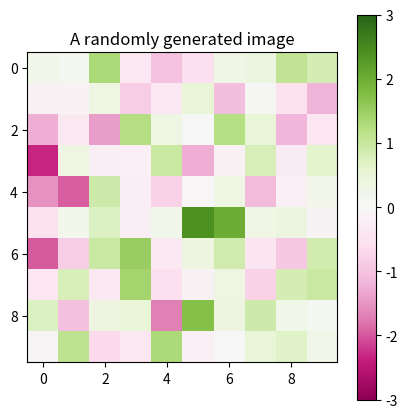
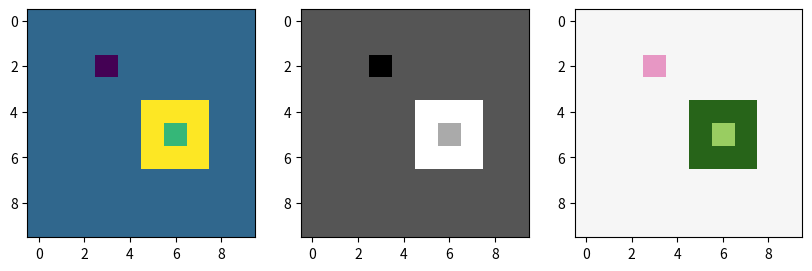

Python code for these plots, in order:
import sys
print(sys.version)

# Setup and Helper Code
import numpy as np
import matplotlib.pyplot as plt

# Generate some fake data
fake_image = np.random.normal(size=(10, 10))

# Make the figure
fig = plt.figure(figsize=(5, 5), dpi=300)
ax = plt.gca()
im_plt = ax.imshow(fake_image, cmap='PiYG', vmin=-3, vmax=3)
ax.set_title("A randomly generated image")
fig.colorbar(im_plt, ax=ax)

# Supress any returns by adding None
None

foo = 5
bar = 1.00002

print(f"The value of 'foo' is {foo}")
print(f"The value of 'bar' is {bar}")
print(f"The value of 'bar' is {bar:0.2} (to 1 decimal place)")
print("Notice that without prepending the 'f', I cannot {escape} the string!")
print("I can print long, multi-line "
      "strings with ease.")
print(f"Ending a command with an equal's sign allows "
      f"for easy debugging: e.g., {foo=} and {bar=}")

a_tuple = (1, 2, 3)  # also: tuple(data)

print(f"{a_tuple=}")
print(f"{a_tuple[0]=}")
print(f"{a_tuple[-1]=}")
print(f"{len(a_tuple)=}")

a_list = [0, 1, 2, 3, 4, 5, 6, 7, 8, 9]  # also: list(data)
print(f"Base list: {a_list=}")
a_list.append(10)
print(f"After appending: {a_list=}")
print(f"Slicing: {a_list[2:4]=}")
print(f"Slicing: {a_list[2:]=}")
print(f"Slicing: {a_list[:5]=}")
print(f"Slicing (even elements): {a_list[::2]=}")
print(f"Slicing (odd elements): {a_list[1::2]=}")

some_set = {1, 2, 3, 3, 3}  # also: set(data)
another_set = {3, 4, 5}

print(f"A set: {some_set}")
print(f"Set Union: {some_set.union(another_set)}")
print(f"Set Intersection: {some_set.intersection(another_set)}")
print(f"Set Difference: {some_set.difference(another_set)}")
print(f"Set Difference (again): {some_set - another_set}")

print("Simple Looping:")
for el in a_list[2:5]:
    print(f"{el=}")
    
print("\n'enumerate' also gives you an index.")
print("This is faster than a C++ style list that uses the index to ... index directly.")
for ind, el in enumerate(a_list[2:5]):
    print(f"{ind}: {el=}")

print("\n'zip' allows you to merge multiple lists and loop over them.")
print("Be careful if your lists are different lengths.")
some_names = ['Leckie', 'Jemisin', 'Butler']
for el_a, el_b in zip(a_list, some_names):
    print(f"{el_a=}, {el_b=}")

print("\nYou can also iterate over a set (though order is not deterministic).")
for el in some_set:
    print(f"{el=}")

print("\nThe 'range' function allows you to loop over a range of numbers")
for el in range(10, 15):
    print(f"{el=}")

# C++ way
new_list_cpp = []
for el in a_list:
    new_list_cpp.append(el + 2)

print(f"{new_list_cpp=}")

# Pythonic way
new_list_py = [el + 2 for el in a_list]
print(f"{new_list_cpp=}")

some_dictionary = {
    'a': 0,
    'b': [1, 2],
    ('a', 'b'): [3, 4, 5]
}

print("Let's get some values from the dictionary:")
print(f"  {some_dictionary['a']=}")
print(f"  {some_dictionary['b']=}")
print(f"  {some_dictionary[('a', 'b')]=}")

print("Print the keys:")
for k in some_dictionary.keys():
    print(f"  {k=}")
    
print("Print the values:")
for v in some_dictionary.values():
    print(f"  {v=}")

print("Print the items:")
for k, v in some_dictionary.items():
    print(f"  [{k=}] -> {v=}")

def simple_printing_function(a, b, c):
    """Print the arguments a, b, c."""
    print("\nInside the simple printing function:")
    print(f"  a: {a}")
    print(f"  b: {b}")
    print(f"  c: {c}")

print("\nNote: a function returns 'None' when there is no return statement.")

print(f"from {simple_printing_function(1, 2, 3) = }")
print(f"from {simple_printing_function(a=1, b=2, c=3) = }")
print(f"from {simple_printing_function(b=1, c=2, a=3) = }")
print("(It is bad practice to switch argument order.)")


def complex_printing_function(a, b=2, c=None):
    """Print the arguments a, b, c with some defaults. 
    Returns [a, b] if no value for c is passed."""
    print("\nInside the complex printing function:")
    print(f"  a: {a}")
    print(f"  b: {b}")
    if c is not None:
        print(f"  c: {c}")
    else:
        print(f"  c is None (returning a value)")
        return [a, b]
        
print(f"\nWe can also add default values:")
print(f"from {complex_printing_function(1) = }")
print(f"from {complex_printing_function(a=1) = }")
print(f"from {complex_printing_function(a=1) = }")
print(f"from {complex_printing_function(a=1, c=5) = }")

class Foo(object):
    """A simple example class."""
    
    def __init__(self, val):
        self.val = val
        
    def val_times_two(self):
        return self.val * 2
    
foo_a = Foo(5.0)
foo_b = Foo(3.0)
foo_b.val = 10.0

print("Some examples:")
print(f"  {foo_a.val=}")
print(f"  {foo_a.val_times_two()=}")
print(f"  {foo_b.val=}")
print(f"  {foo_b.val_times_two()=}")

import numpy as np

# A basic example
some_values_np = np.arange(10)
print(f"{some_values_np}")
print(f"{some_values_np.sum()=}")

N = 10000
lpy = list(range(N))
lnp = np.arange(N)

def add_all_elements(dat):
    total = 0
    for el in dat:
        total += el
    
    return total

%timeit add_all_elements(lpy)
%timeit sum(lpy)
%timeit lnp.sum()

# Build a data matrix via the outer product operation
data = np.outer(np.arange(7), np.arange(7))
print(f"Matrix: \n{data}")
print(f"Matrix shape: {data.shape} and size: {data.size}")
print(f"Selecting even rows: \n{data[::2]}")
print(f"Selecting even columns: \n{data[:, ::2]}")

print(f"Matrix sum: {data.sum()}")
print(f"Using * gives element-wise multiplication: \n{data * data}")
print(f"Using @ gives matrix multiplication: \n{data @ data}")
print(f"Using np.matmul gives matrix multiplication: \n{np.matmul(data, data)}")

import numpy as np
import matplotlib.pyplot as plt

N = 10
data = np.zeros((N, N))
data[2, 3] = -0.5
data[4:7, 5:8] = 1.0
data[5, 6] = 0.5

print(data)

fig = plt.figure(figsize=(10, 5), dpi=300)
plt.subplot(131)
plt.imshow(data)
plt.subplot(132)
plt.imshow(data, cmap='gray')
plt.subplot(133)
# Set vmin and vmax so that the 'middle' of the cmap is at zero.
plt.imshow(data, vmin=-1, vmax=1, cmap='PiYG')

None

